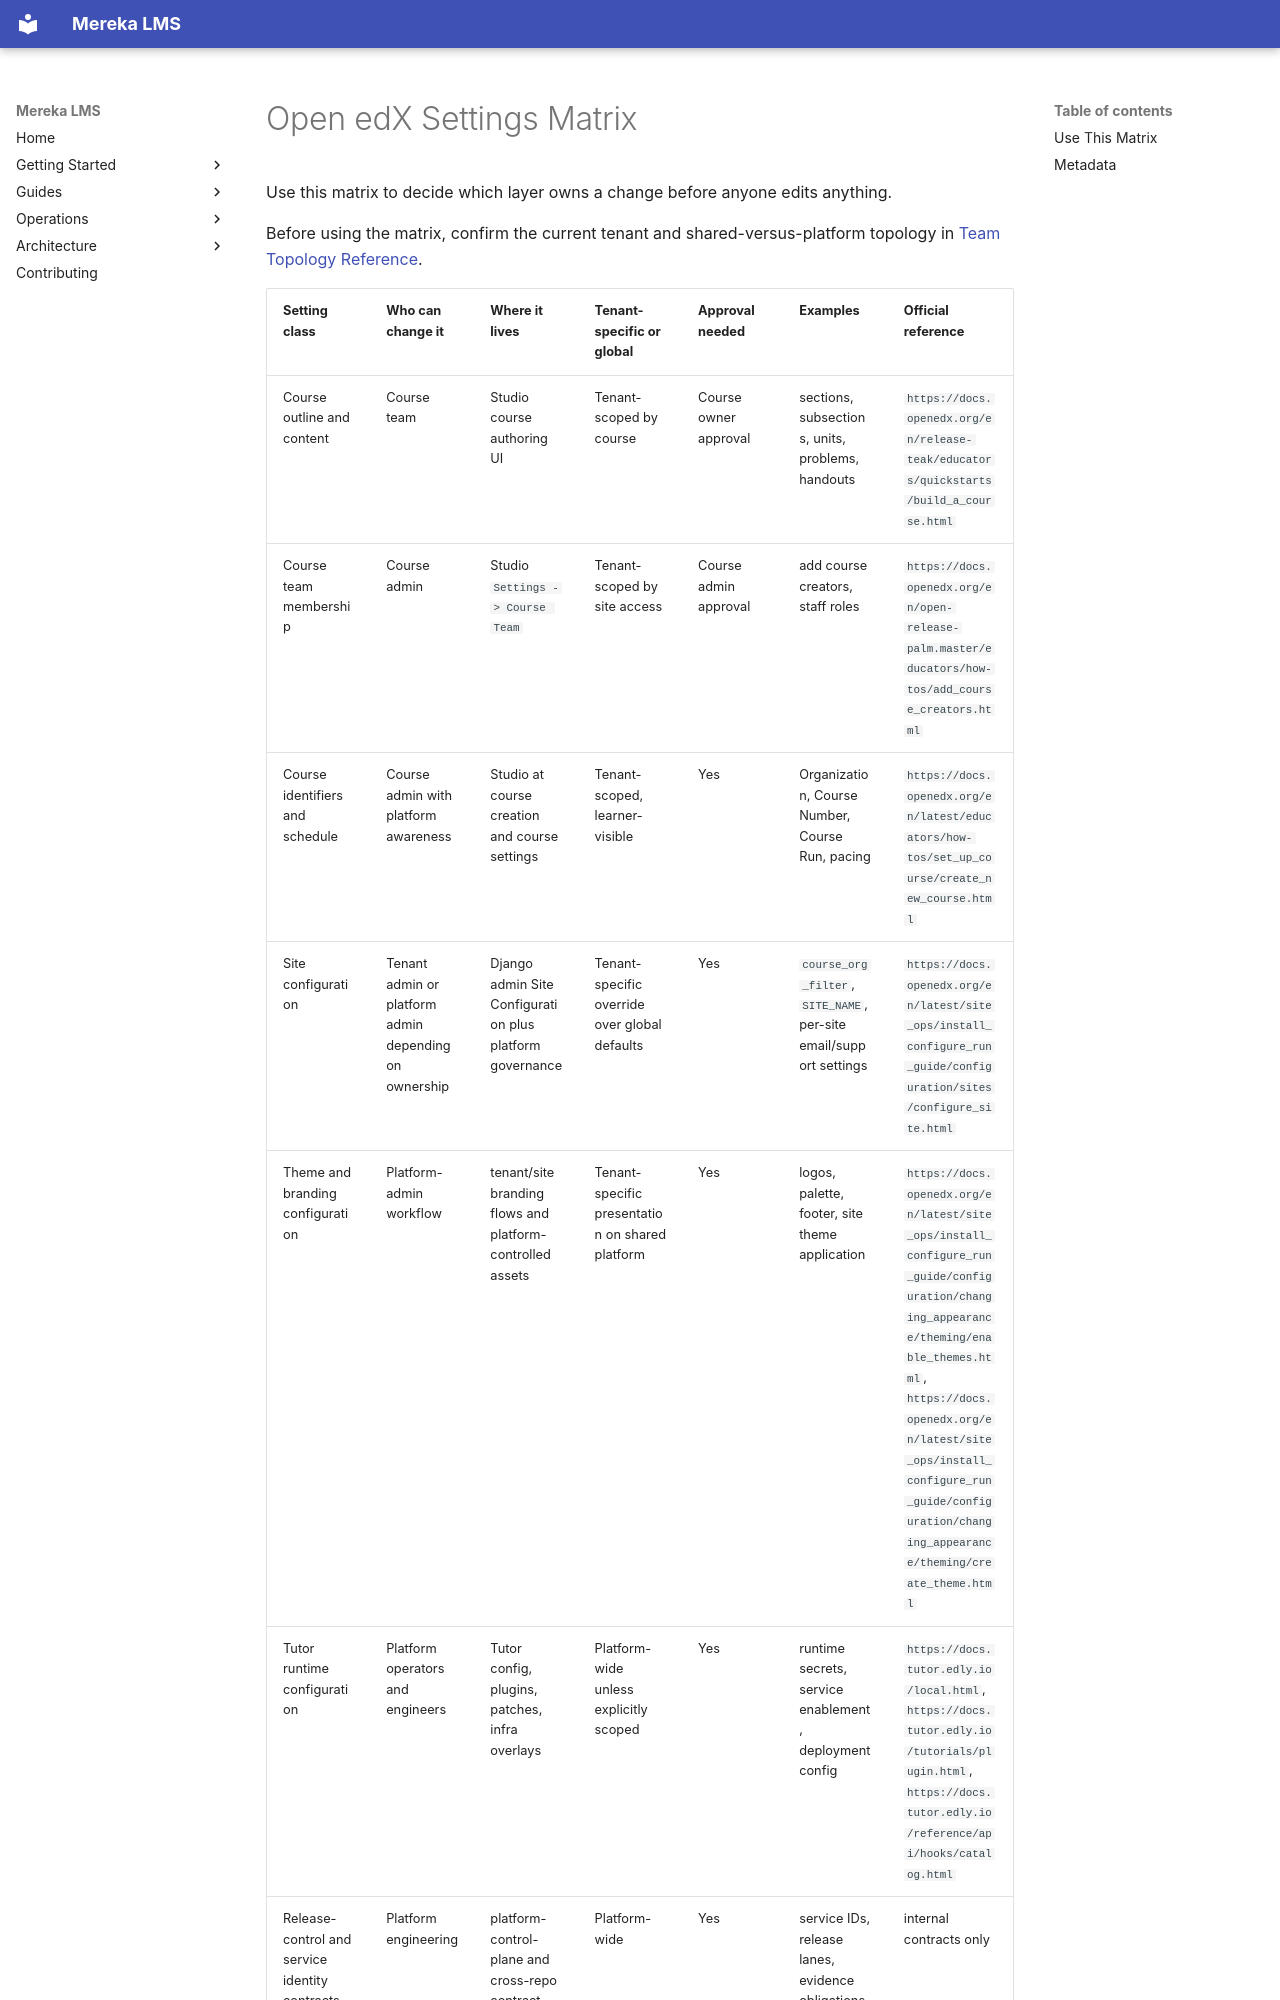

repository: lifeofgurpreet/mereka-lms-prototype · page: guides/platform/OPENEDX_SETTINGS_MATRIX/index.html · generator: mkdocs

# Open edX Settings Matrix

Use this matrix to decide which layer owns a change before anyone edits anything.

Before using the matrix, confirm the current tenant and shared-versus-platform topology in [Team Topology Reference](../../reference/platform/TEAM_TOPOLOGY_REFERENCE.md).
